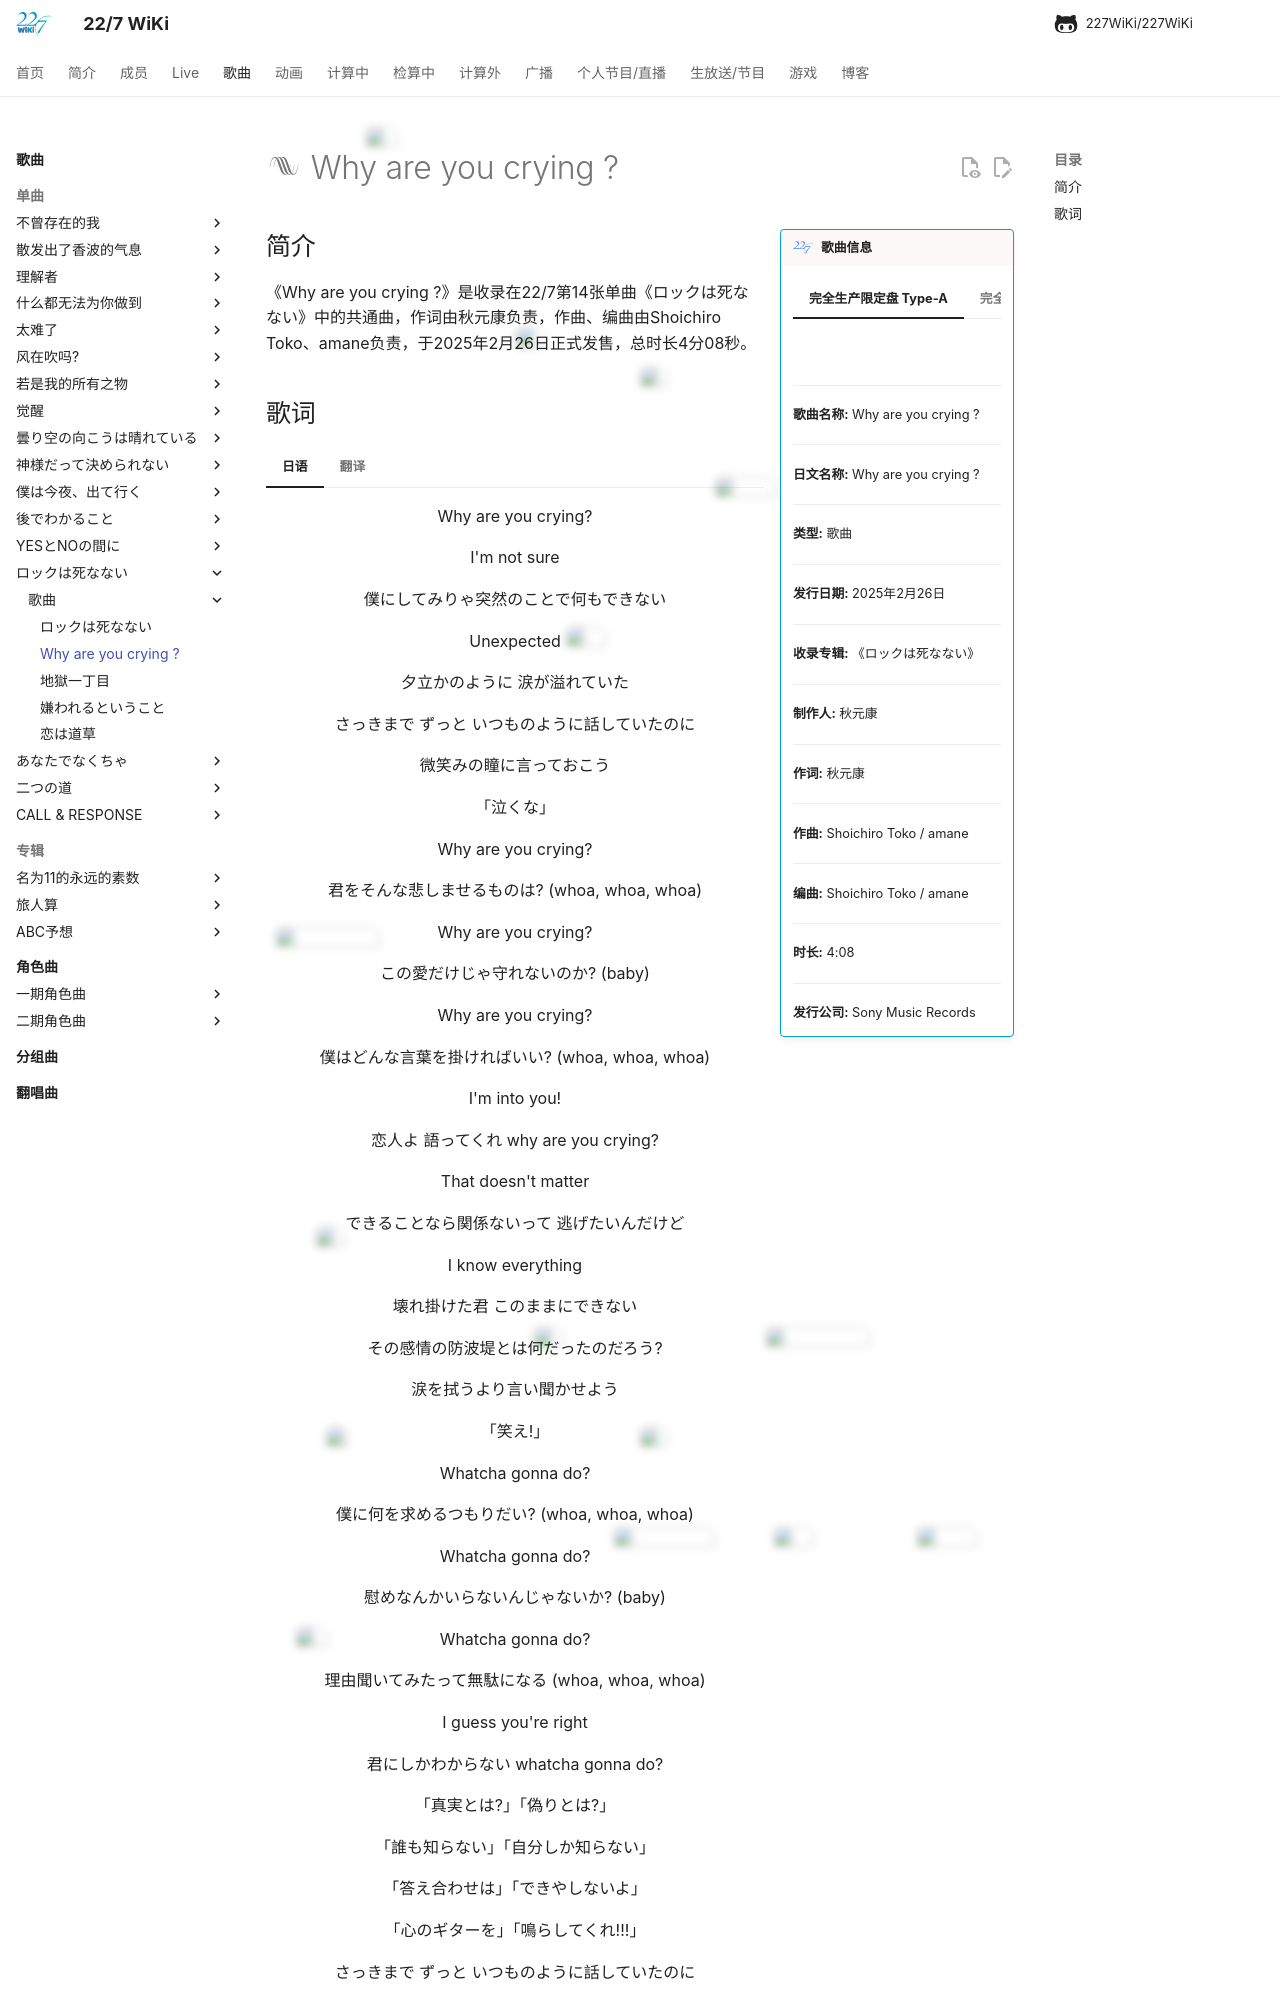

repository: 227WiKi/227WiKi · page: songs/single/14th/song-2/index.html · generator: mkdocs

---
title: 歌曲 -  Why are you crying ?
template: comment.html
---
# :pack-hires: Why are you crying ?

!!! general inline end "歌曲信息"

    === "完全生产限定盘 Type-A"
        ![](https://res.227wiki.eu.org/music/singles/14th-single-cover.jpg)
    === "完全生产限定盘 Type-B"
        ![](https://nananiji.zzzhxxx.top/assets/photo/songs/single/14th-2.jpg)
    === "通常盘"
        ![](https://nananiji.zzzhxxx.top/assets/photo/songs/single/14th-3.jpg)
    === "动画盘"
        ![](https://nananiji.zzzhxxx.top/assets/photo/songs/single/14th-4.jpg)
    --------
    
    <b>歌曲名称:</b> Why are you crying ?

    --------

    <b>日文名称:</b> Why are you crying ?

    ---------
    
    <b>类型:</b> 歌曲

    --------
    
    <b>发行日期:</b> 2025年2月26日

    --------

    <b>收录专辑:</b> 《ロックは死なない》

    --------

    <b>制作人:</b> 秋元康

    --------

    <b>作词:</b> 秋元康

    --------

    <b>作曲:</b> Shoichiro Toko / amane

    --------

    <b>编曲:</b> Shoichiro Toko / amane

    --------

    <b>时长:</b> 4:08
    
    --------

    <b>发行公司:</b> Sony Music Records

## 简介

《Why are you crying ?》是收录在22/7第14张单曲《ロックは死なない》中的共通曲，作词由秋元康负责，作曲、编曲由Shoichiro Toko、amane负责，于2025年2月26日正式发售，总时长4分08秒。
